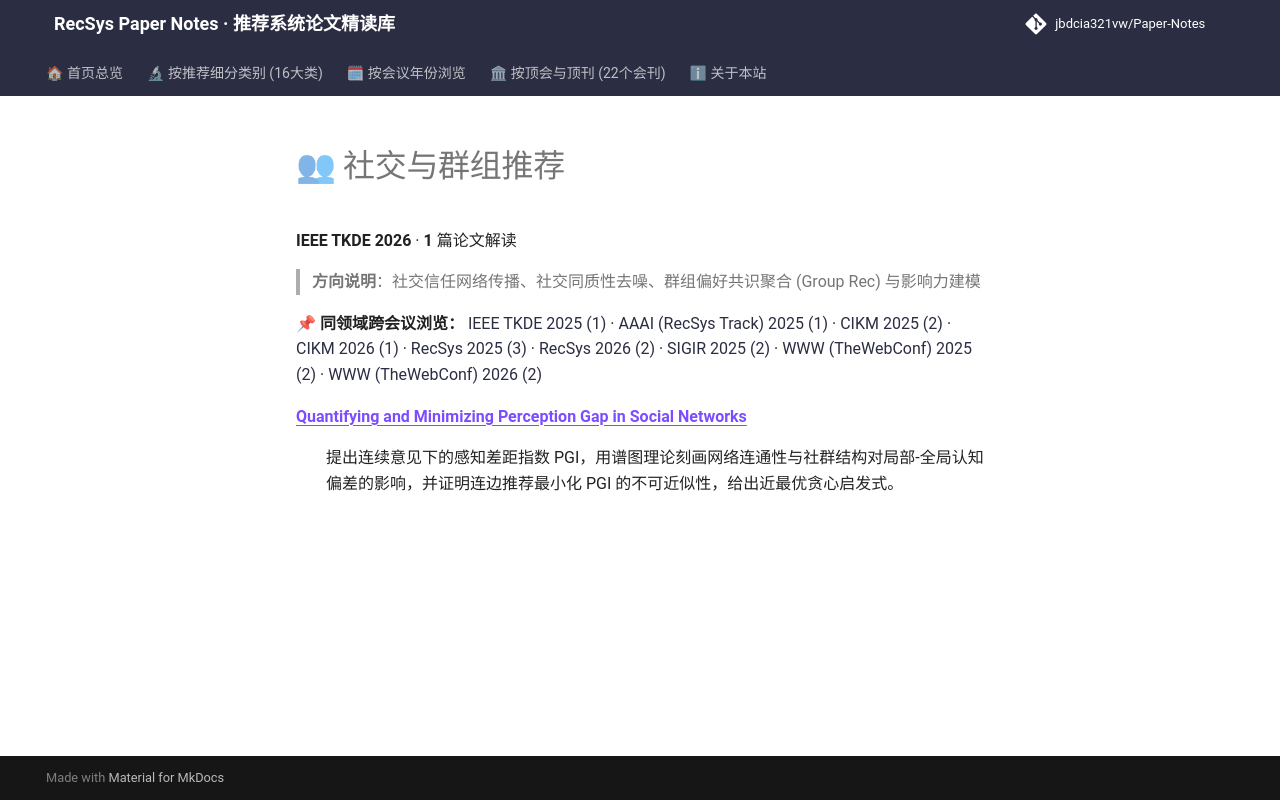

repository: jbdcia321vw/Paper-Notes · page: venues/TKDE/2026/social_group_rec/index.html · generator: mkdocs

# 👥 社交与群组推荐

**IEEE TKDE 2026** · **1** 篇论文解读

> **方向说明**：社交信任网络传播、社交同质性去噪、群组偏好共识聚合 (Group Rec) 与影响力建模

📌 **同领域跨会议浏览：** [IEEE TKDE 2025 (1)](../../2025/social_group_rec/) · [AAAI (RecSys Track) 2025 (1)](../../../AAAI/2025/social_group_rec/) · [CIKM 2025 (2)](../../../CIKM/2025/social_group_rec/) · [CIKM 2026 (1)](../../../CIKM/2026/social_group_rec/) · [RecSys 2025 (3)](../../../RecSys/2025/social_group_rec/) · [RecSys 2026 (2)](../../../RecSys/2026/social_group_rec/) · [SIGIR 2025 (2)](../../../SIGIR/2025/social_group_rec/) · [WWW (TheWebConf) 2025 (2)](../../../WWW/2025/social_group_rec/) · [WWW (TheWebConf) 2026 (2)](../../../WWW/2026/social_group_rec/)

<dl>
<dt><strong><a href="quantifying_and_minimizing_perception_gap_in_social_networks/">Quantifying and Minimizing Perception Gap in Social Networks</a></strong></dt>
<dd>
<p>提出连续意见下的感知差距指数 PGI，用谱图理论刻画网络连通性与社群结构对局部-全局认知偏差的影响，并证明连边推荐最小化 PGI 的不可近似性，给出近最优贪心启发式。</p>
</dd>
</dl>
